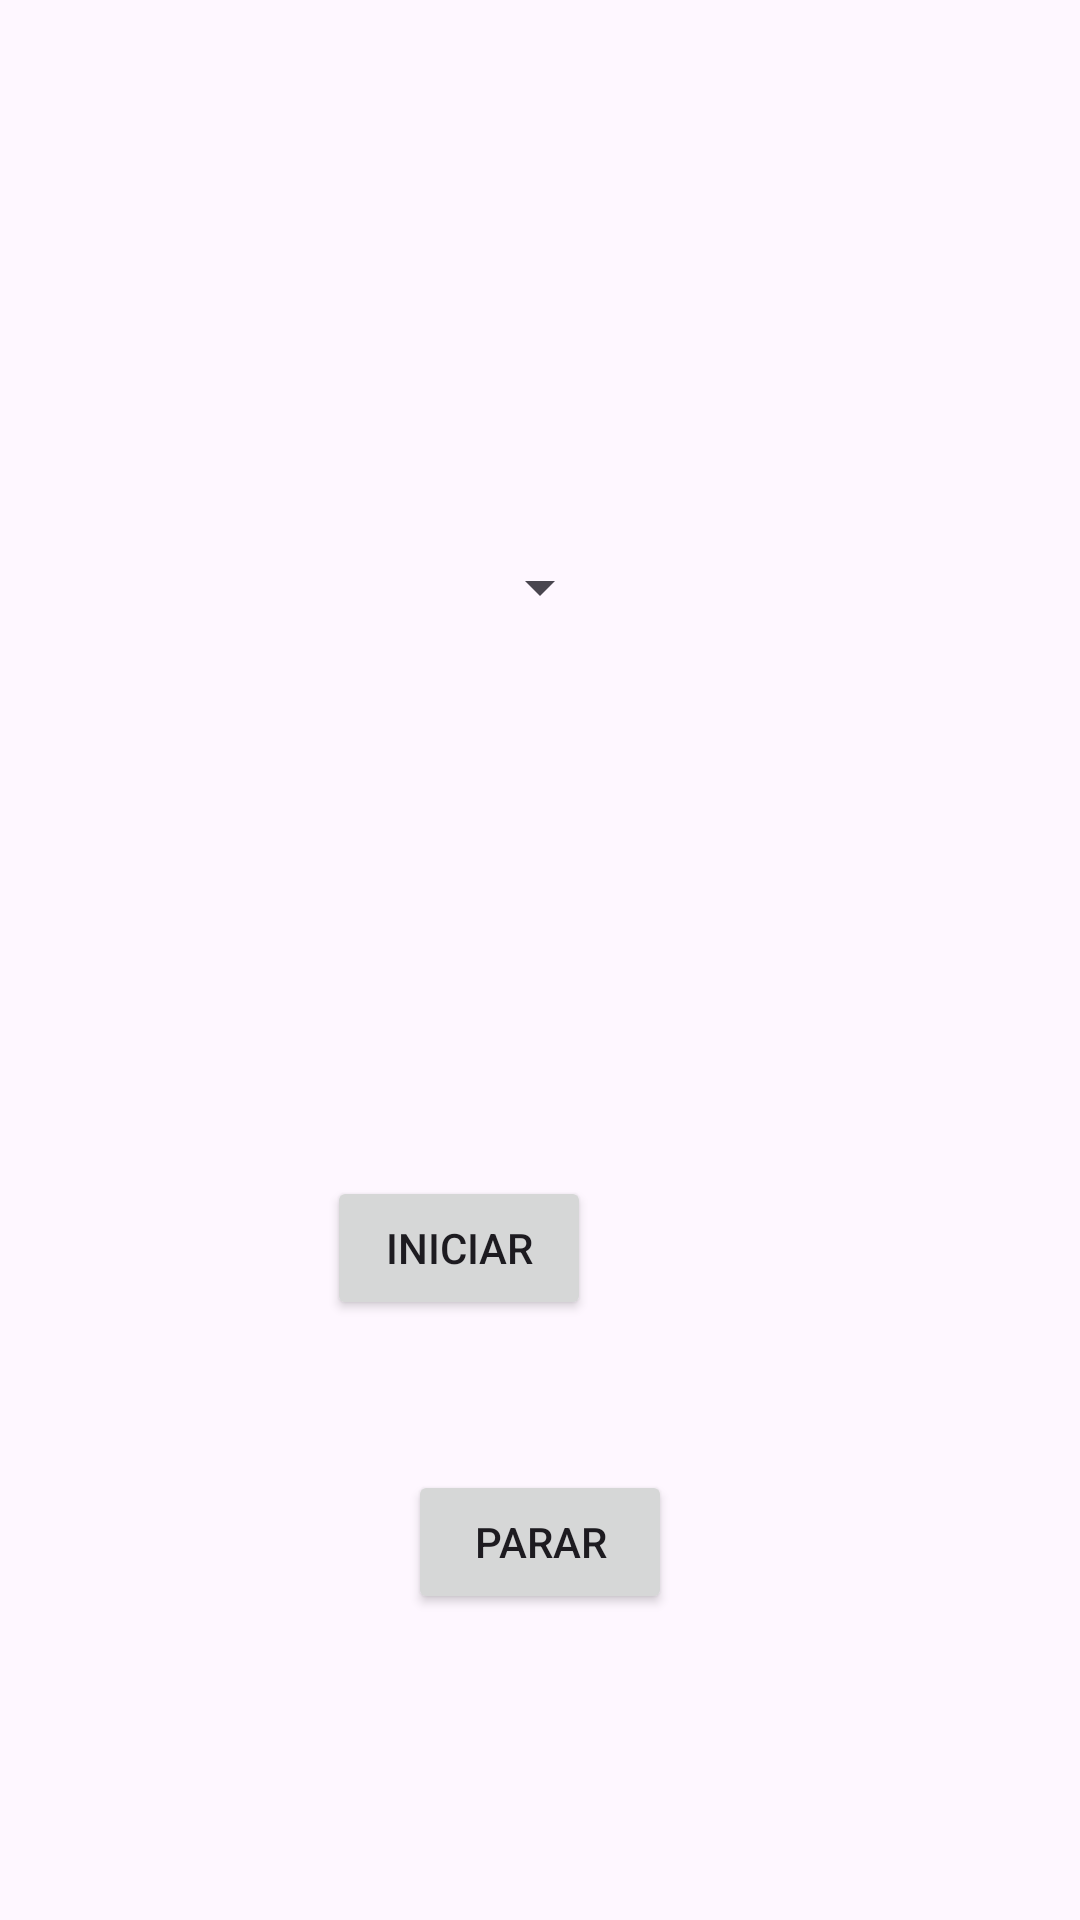

Write the Android layout XML for this screen, with the resource values it uses.
<!-- AndroidManifest.xml: application theme Theme.N2ATIVIDADE2 -->
<!-- res/layout/atividades.xml -->
<androidx.constraintlayout.widget.ConstraintLayout
    xmlns:android="http://schemas.android.com/apk/res/android"
    xmlns:app="http://schemas.android.com/apk/res-auto"
    xmlns:tools="http://schemas.android.com/tools"
    android:layout_width="match_parent"
    android:layout_height="match_parent">

    <Spinner
        android:id="@+id/spnOptions"
        android:layout_width="wrap_content"
        android:layout_height="wrap_content"
        android:textColor="@color/black"
        android:textSize="16sp"
        android:padding="8dp"
        android:spinnerMode="dropdown"
        app:layout_constraintBottom_toBottomOf="parent"
        app:layout_constraintEnd_toEndOf="parent"
        app:layout_constraintHorizontal_bias="0.5"
        app:layout_constraintStart_toStartOf="parent"
        app:layout_constraintTop_toTopOf="parent"
        app:layout_constraintVertical_bias="0.298" />


    <Button
        android:id="@+id/btnStart"
        android:layout_width="wrap_content"
        android:layout_height="wrap_content"
        android:layout_marginStart="160dp"
        android:layout_marginTop="392dp"
        android:layout_marginEnd="163dp"
        android:text="Iniciar"
        app:layout_constraintEnd_toEndOf="parent"
        app:layout_constraintHorizontal_bias="1.0"
        app:layout_constraintStart_toStartOf="parent"
        app:layout_constraintTop_toTopOf="parent" />

    <Button
        android:id="@+id/btnStop"
        android:layout_width="wrap_content"
        android:layout_height="wrap_content"
        android:layout_marginStart="160dp"
        android:layout_marginTop="50dp"
        android:layout_marginEnd="160dp"
        android:text="Parar"
        app:layout_constraintEnd_toEndOf="parent"
        app:layout_constraintStart_toStartOf="parent"
        app:layout_constraintTop_toBottomOf="@+id/btnStart" />


</androidx.constraintlayout.widget.ConstraintLayout>
<!-- resources referenced by this layout -->
<resources>
  <style name="Theme.N2ATIVIDADE2" parent="Base.Theme.N2ATIVIDADE2" />
  <style name="Base.Theme.N2ATIVIDADE2" parent="Theme.Material3.DayNight.NoActionBar">
          
          
      </style>
  <!-- not gathered from this repository: default colours our renderer supplied (Android Studio template values) -->
  <color name="black">#FF000000</color>
</resources>
